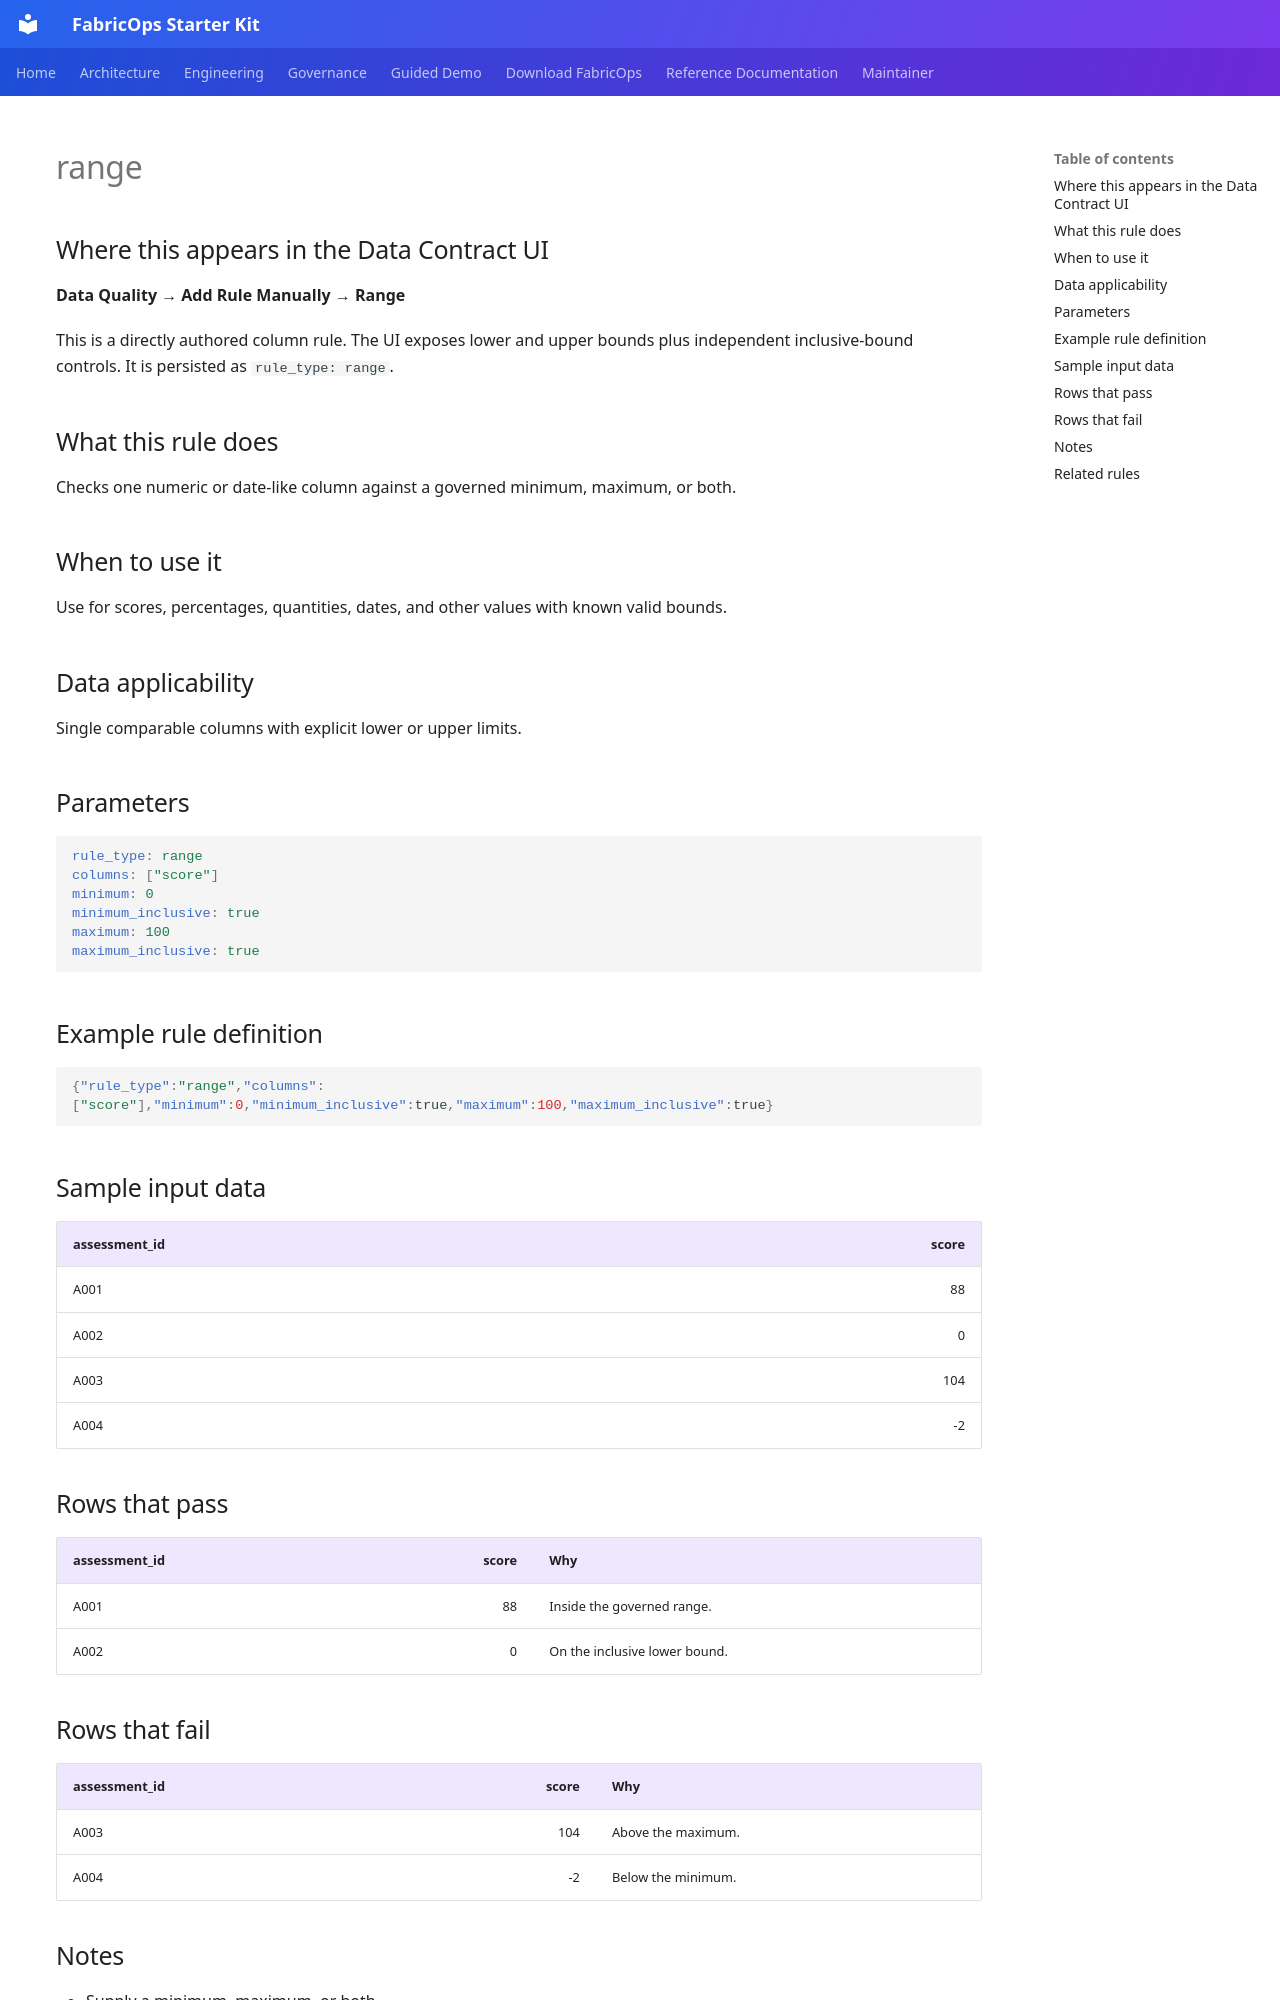

repository: Voycepeh/FabricOps-Starter-Kit · page: reference/dq-rules/range/index.html · generator: mkdocs

# range

## Where this appears in the Data Contract UI

**Data Quality → Add Rule Manually → Range**

This is a directly authored column rule. The UI exposes lower and upper bounds plus independent inclusive-bound controls. It is persisted as `rule_type: range`.

## What this rule does

Checks one numeric or date-like column against a governed minimum, maximum, or both.

## When to use it

Use for scores, percentages, quantities, dates, and other values with known valid bounds.

## Data applicability

Single comparable columns with explicit lower or upper limits.

## Parameters

```yaml
rule_type: range
columns: ["score"]
minimum: 0
minimum_inclusive: true
maximum: 100
maximum_inclusive: true
```

## Example rule definition

```json
{"rule_type":"range","columns":["score"],"minimum":0,"minimum_inclusive":true,"maximum":100,"maximum_inclusive":true}
```

## Sample input data

| assessment_id | score |
|---|---:|
| A001 | 88 |
| A002 | 0 |
| A003 | 104 |
| A004 | -2 |

## Rows that pass

| assessment_id | score | Why |
|---|---:|---|
| A001 | 88 | Inside the governed range. |
| A002 | 0 | On the inclusive lower bound. |

## Rows that fail

| assessment_id | score | Why |
|---|---:|---|
| A003 | 104 | Above the maximum. |
| A004 | -2 | Below the minimum. |
